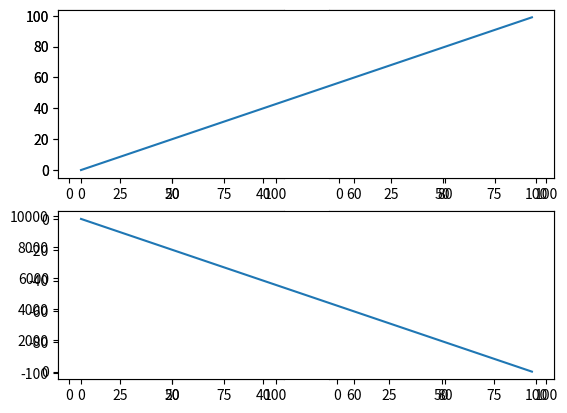

The script that saved this image:
import numpy as np
import matplotlib.pyplot as plt

x = np.arange(0, 100)

plt.subplot(221)
plt.plot(x, x)

plt.subplot(222)
plt.plot(x, -x)

plt.subplot(223)
plt.plot(x, x**2)
plt.grid(color='r', linestyle='--', linewidth=1, alpha=0.3)

plt.subplot(224)
plt.plot(x, np.log(x))

plt.show()


plt.subplot(211)
plt.plot(x, x)

plt.subplot(212)
plt.plot(x, -x)

plt.show()
